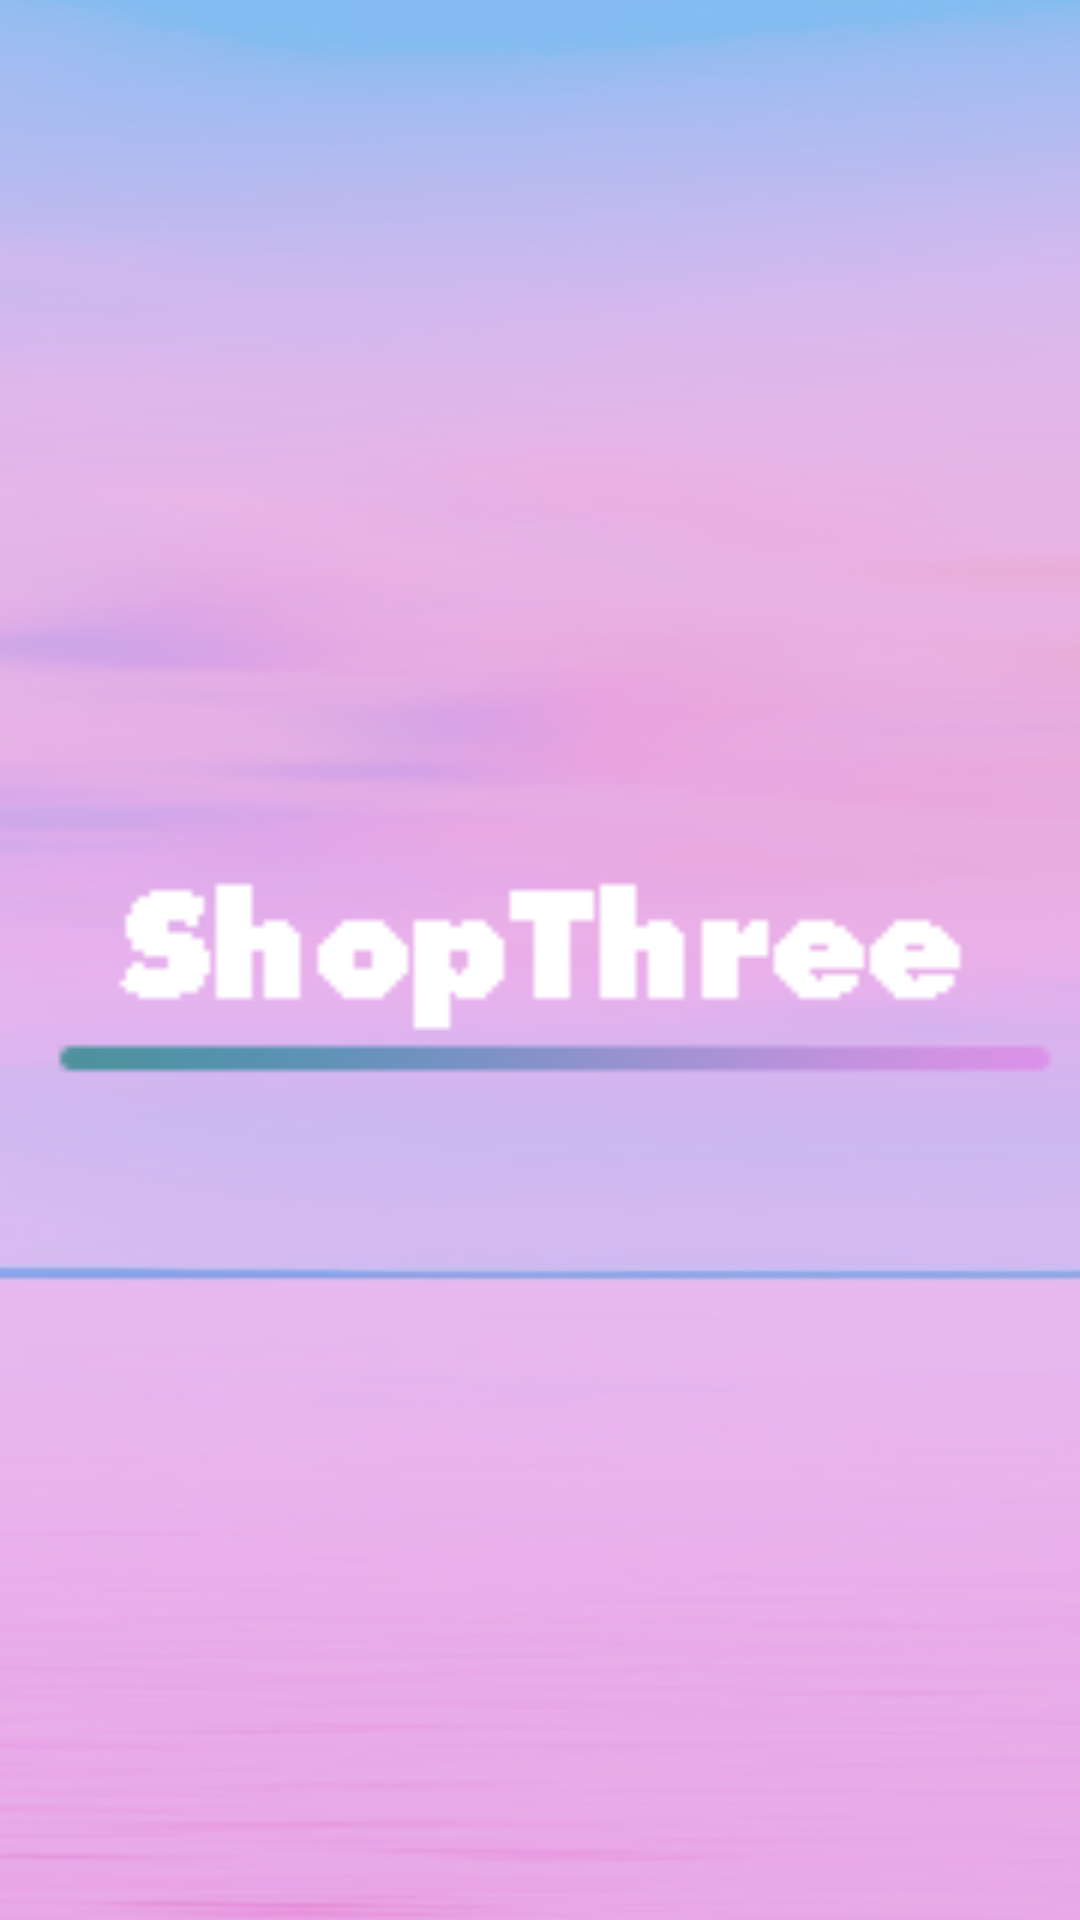

Write the Android layout XML for this screen, with the resource values it uses.
<!-- AndroidManifest.xml: application theme AppTheme -->
<!-- res/layout/manhinhchao_layout.xml -->
<?xml version="1.0" encoding="utf-8"?>
<FrameLayout
    android:layout_height="match_parent"
    android:layout_width="match_parent"
    xmlns:android="http://schemas.android.com/apk/res/android"
    android:background="@drawable/background_manhinhchao">

    <LinearLayout
        android:layout_width="match_parent"
        android:layout_height="match_parent"
        android:background="#99db92e8">

    </LinearLayout>

    <ImageView
        android:layout_width="match_parent"
        android:layout_height="wrap_content"
        android:src="@drawable/shopthreelogo"
        android:layout_gravity="center"
        android:scaleX="2"
        android:scaleY="2"/>

</FrameLayout>
<!-- resources referenced by this layout -->
<resources>
  <!-- drawable background_manhinhchao: png bitmap (drawable, 173156 bytes) -->
  <!-- drawable shopthreelogo: png bitmap (drawable, 3198 bytes) -->
  <style name="AppTheme" parent="Theme.AppCompat.Light.NoActionBar">
          
          <item name="colorPrimary">@color/colorPrimary</item>
          <item name="colorPrimaryDark">@color/colorPrimaryDark</item>
          <item name="colorAccent">#db92e8</item>
          <item name="android:textColorPrimary">#FFF</item>
          <item name="android:textColorSecondary">#FFF</item>
      </style>
  <!-- not gathered from this repository: default colours our renderer supplied (Android Studio template values) -->
  <color name="colorPrimary">#FF6200EE</color>
  <color name="colorPrimaryDark">#FF3700B3</color>
</resources>
